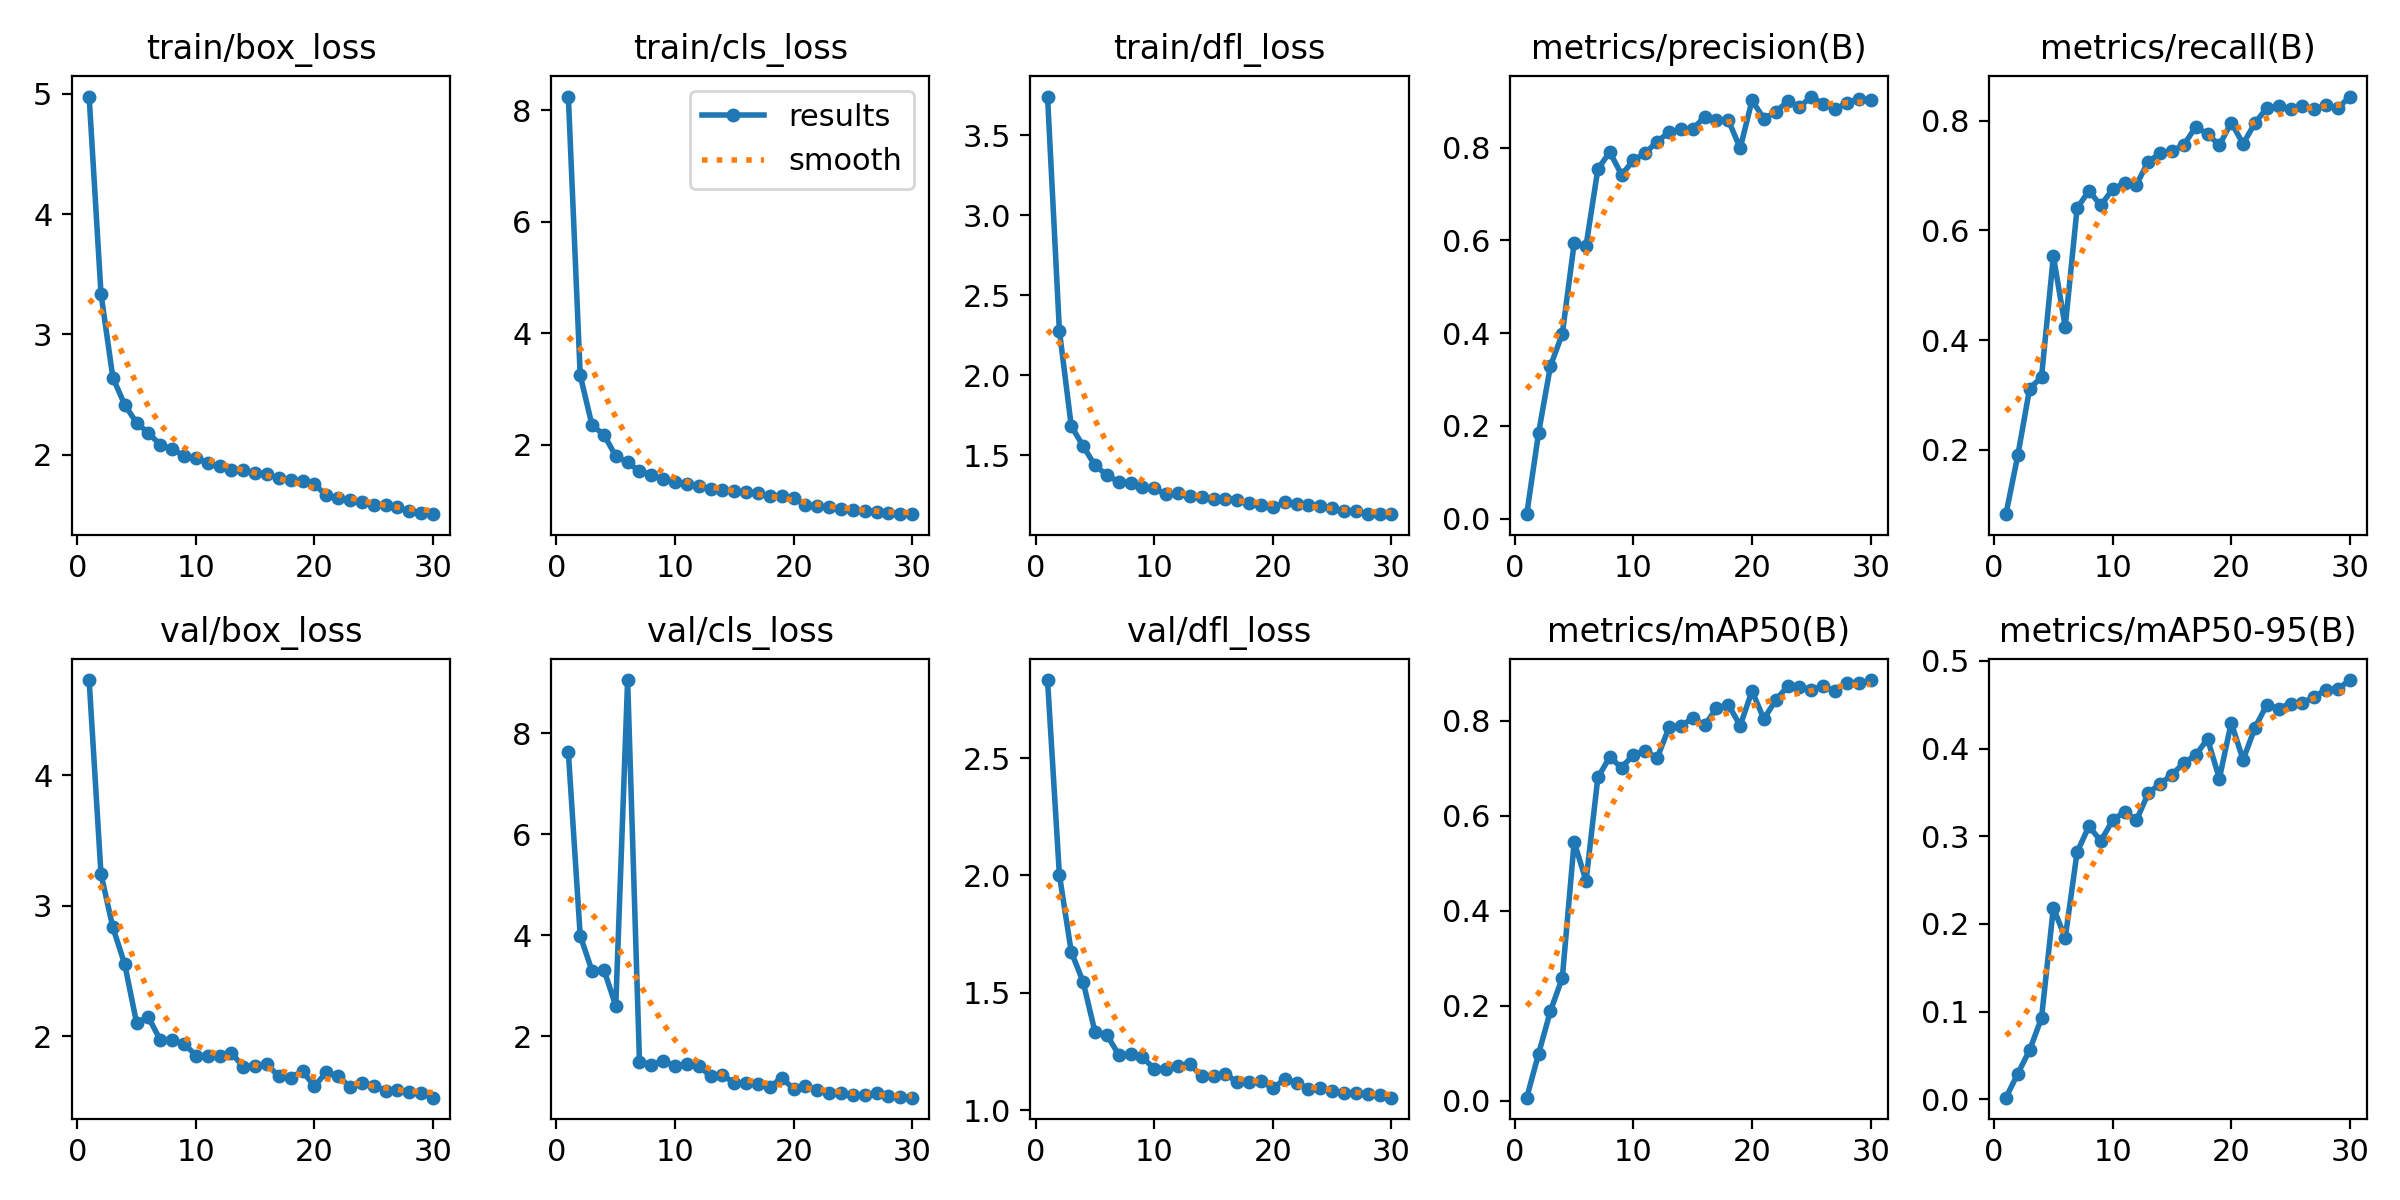

Data behind this chart, as committed beside it:
epoch, time, train/box_loss, train/cls_loss, train/dfl_loss, metrics/precision(B), metrics/recall(B), metrics/mAP50(B), metrics/mAP50-95(B), val/box_loss, val/cls_loss, val/dfl_loss, lr/pg0, lr/pg1, lr/pg2
1, 84.37, 4.977, 8.245, 3.741, 0.00974, 0.08235, 0.00609, 0.00194, 4.731, 7.627, 2.832, 0.003311, 0.003311, 0.0702
2, 172.3, 3.339, 3.249, 2.278, 0.1852, 0.1896, 0.09882, 0.02937, 3.244, 3.993, 2.002, 0.006425, 0.006425, 0.03998
3, 258.4, 2.642, 2.35, 1.682, 0.3293, 0.3115, 0.1888, 0.05623, 2.835, 3.29, 1.675, 0.009319, 0.009319, 0.009546
4, 334.3, 2.416, 2.183, 1.557, 0.3986, 0.3323, 0.2584, 0.09277, 2.553, 3.316, 1.547, 0.00901, 0.00901, 0.00901
5, 415.2, 2.267, 1.799, 1.437, 0.5942, 0.553, 0.545, 0.2184, 2.104, 2.599, 1.335, 0.00868, 0.00868, 0.00868
6, 483.9, 2.182, 1.685, 1.376, 0.588, 0.424, 0.4627, 0.1841, 2.146, 9.054, 1.321, 0.00835, 0.00835, 0.00835
7, 571.7, 2.084, 1.53, 1.333, 0.7538, 0.6402, 0.6811, 0.2817, 1.972, 1.494, 1.237, 0.00802, 0.00802, 0.00802
8, 658.5, 2.046, 1.456, 1.328, 0.7905, 0.6723, 0.7235, 0.3115, 1.969, 1.435, 1.238, 0.00769, 0.00769, 0.00769
9, 736, 1.994, 1.388, 1.303, 0.7413, 0.6454, 0.7016, 0.2945, 1.944, 1.513, 1.225, 0.00736, 0.00736, 0.00736
10, 811.1, 1.97, 1.34, 1.292, 0.7728, 0.6752, 0.729, 0.3183, 1.853, 1.399, 1.177, 0.00703, 0.00703, 0.00703
11, 891.6, 1.935, 1.292, 1.255, 0.7883, 0.6863, 0.7366, 0.328, 1.85, 1.455, 1.175, 0.0067, 0.0067, 0.0067
12, 975.4, 1.905, 1.266, 1.267, 0.8131, 0.683, 0.7218, 0.3181, 1.852, 1.416, 1.189, 0.00637, 0.00637, 0.00637
13, 1052, 1.876, 1.204, 1.242, 0.8329, 0.7254, 0.7864, 0.349, 1.872, 1.2, 1.198, 0.00604, 0.00604, 0.00604
14, 1127, 1.878, 1.195, 1.24, 0.8399, 0.7402, 0.7892, 0.36, 1.767, 1.222, 1.144, 0.00571, 0.00571, 0.00571
15, 1204, 1.847, 1.175, 1.229, 0.8397, 0.7449, 0.8061, 0.3699, 1.776, 1.077, 1.145, 0.00538, 0.00538, 0.00538
16, 1291, 1.838, 1.153, 1.229, 0.8663, 0.7556, 0.791, 0.3838, 1.785, 1.067, 1.154, 0.00505, 0.00505, 0.00505
17, 1378, 1.805, 1.134, 1.221, 0.8605, 0.7886, 0.8262, 0.3923, 1.693, 1.059, 1.12, 0.00472, 0.00472, 0.00472
18, 1455, 1.79, 1.076, 1.199, 0.8595, 0.7758, 0.8346, 0.4111, 1.684, 0.99, 1.119, 0.00439, 0.00439, 0.00439
19, 1517, 1.78, 1.086, 1.191, 0.7987, 0.7552, 0.7901, 0.3657, 1.734, 1.179, 1.123, 0.00406, 0.00406, 0.00406
20, 1601, 1.755, 1.052, 1.176, 0.9019, 0.7966, 0.863, 0.4295, 1.615, 0.949, 1.095, 0.00373, 0.00373, 0.00373
21, 1690, 1.664, 0.9175, 1.205, 0.8625, 0.7579, 0.8043, 0.3871, 1.726, 1.012, 1.132, 0.0034, 0.0034, 0.0034
22, 1773, 1.645, 0.9035, 1.196, 0.8772, 0.7955, 0.8436, 0.4236, 1.694, 0.9395, 1.118, 0.00307, 0.00307, 0.00307
23, 1850, 1.625, 0.8788, 1.19, 0.8995, 0.8233, 0.8732, 0.4499, 1.613, 0.8755, 1.092, 0.00274, 0.00274, 0.00274
24, 1927, 1.61, 0.8509, 1.183, 0.8874, 0.8262, 0.8722, 0.4456, 1.645, 0.8773, 1.095, 0.00241, 0.00241, 0.00241
25, 2005, 1.586, 0.8394, 1.17, 0.9101, 0.8214, 0.8655, 0.4512, 1.622, 0.8403, 1.084, 0.00208, 0.00208, 0.00208
26, 2092, 1.585, 0.8169, 1.152, 0.8937, 0.8269, 0.8731, 0.4516, 1.582, 0.828, 1.075, 0.00175, 0.00175, 0.00175
27, 2175, 1.564, 0.8012, 1.153, 0.8831, 0.8209, 0.8624, 0.4592, 1.585, 0.8814, 1.074, 0.00142, 0.00142, 0.00142
28, 2250, 1.531, 0.7806, 1.133, 0.8962, 0.8285, 0.8809, 0.4668, 1.576, 0.8045, 1.067, 0.00109, 0.00109, 0.00109
29, 2325, 1.52, 0.767, 1.134, 0.9054, 0.8229, 0.8789, 0.4679, 1.568, 0.7988, 1.066, 0.00076, 0.00076, 0.00076
30, 2404, 1.507, 0.757, 1.132, 0.9025, 0.844, 0.8861, 0.4781, 1.53, 0.7802, 1.054, 0.00043, 0.00043, 0.00043
